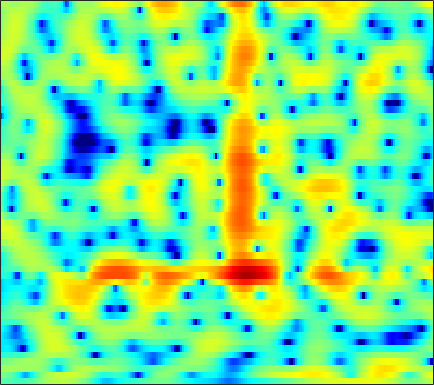

Values plotted in this chart, from the file beside it:
-2.1472, -2.1005, -2.1066, -2.1868, -2.2754, -2.4394, -2.6029, -2.7151, -2.8448, -2.9125, -2.885, -2.7835, -2.5621, -2.2276, -1.9105, -1.4258, -0.90659, -0.49306, 0.038565, 0.51849, 0.97268, 1.286, 1.6478, 1.9529
-0.5724, -0.4651, -0.4955, -0.7197, -1.03, -1.65, -2.539, -3.402, -4.851, -6.653, -8.579, -9.622, -9.47, -7.751, -6.177, -4.239, -2.625, -1.626, -0.5299, 0.3485, 1.042, 1.466, 1.923, 2.281
0.7106, 1.002, 1.294, 1.482, 1.564, 1.604, 1.575, 1.52, 1.417, 1.299, 1.196, 1.144, 1.1, 1.085, 1.083, 1.073, 1.013, 0.9184, 0.6857, 0.295, -0.2875, -0.8805, -1.92, -3.28
-1.02, -0.7215, -0.3722, -0.0777, 0.1099, 0.3264, 0.5099, 0.6329, 0.7825, 0.9168, 1.048, 1.143, 1.263, 1.359, 1.416, 1.451, 1.424, 1.35, 1.16, 0.8513, 0.4086, -0.0181, -0.7178, -1.535
-4.538, -4.174, -3.814, -3.598, -3.516, -3.491, -3.527, -3.56, -3.562, -3.445, -3.157, -2.82, -2.227, -1.534, -0.9917, -0.2841, 0.3675, 0.7947, 1.277, 1.655, 1.925, 2.066, 2.171, 2.207
-6.842, -6.473, -6.268, -6.396, -6.713, -7.471, -8.709, -10.07, -12.8, -17.13, -20.68, -16.69, -11.28, -7.56, -5.458, -3.237, -1.482, -0.4029, 0.7813, 1.725, 2.46, 2.894, 3.332, 3.628
-6.626, -6.679, -6.882, -7.234, -7.582, -8.145, -8.765, -9.212, -9.697, -9.889, -9.537, -8.841, -7.412, -5.692, -4.371, -2.704, -1.198, -0.2022, 0.9443, 1.892, 2.644, 3.086, 3.521, 3.789
-6.4, -6.897, -7.771, -8.911, -9.915, -11.34, -12.42, -12.61, -11.8, -10.2, -8.333, -6.949, -5.198, -3.582, -2.468, -1.113, 0.08468, 0.8712, 1.771, 2.498, 3.053, 3.362, 3.632, 3.745
-5.327, -5.775, -6.662, -7.959, -9.244, -11.44, -13.82, -14.57, -12.71, -9.664, -6.937, -5.214, -3.287, -1.694, -0.6816, 0.4674, 1.412, 1.988, 2.597, 3.03, 3.288, 3.375, 3.352, 3.189
-3.438, -3.356, -3.344, -3.42, -3.482, -3.544, -3.472, -3.28, -2.829, -2.19, -1.416, -0.7893, 0.03594, 0.8165, 1.348, 1.966, 2.461, 2.74, 2.985, 3.062, 2.954, 2.744, 2.264, 1.543
-2.861, -2.457, -1.98, -1.563, -1.278, -0.9241, -0.5958, -0.3531, -0.03648, 0.2792, 0.6099, 0.8543, 1.175, 1.479, 1.696, 1.966, 2.191, 2.319, 2.43, 2.425, 2.272, 2.022, 1.458, 0.5645
-4.555, -3.757, -2.828, -2.051, -1.578, -1.071, -0.7026, -0.5149, -0.3587, -0.2977, -0.3348, -0.4188, -0.5632, -0.7095, -0.7826, -0.7791, -0.6249, -0.3926, 0.02342, 0.4837, 0.9128, 1.172, 1.402, 1.479
-6.84, -5.649, -4.393, -3.417, -2.877, -2.348, -2.041, -1.946, -2.017, -2.322, -2.897, -3.526, -4.638, -6.11, -7.37, -8.861, -9.043, -7.974, -5.82, -3.664, -1.807, -0.6444, 0.6597, 1.713
-7.368, -6.566, -5.617, -4.867, -4.417, -3.996, -3.771, -3.73, -3.883, -4.282, -4.976, -5.692, -7.045, -8.957, -10.87, -13.81, -14.7, -12.55, -8.945, -5.933, -3.505, -1.974, -0.2082, 1.272
-8.103, -7.404, -6.581, -6.036, -5.734, -5.492, -5.388, -5.348, -5.343, -5.407, -5.519, -5.693, -6.07, -6.511, -6.841, -7.14, -7.118, -6.807, -6.02, -4.801, -3.312, -2.104, -0.5058, 1.021
-8.327, -7.295, -6.549, -6.322, -6.492, -7.081, -7.851, -8.238, -8.08, -7.137, -6.02, -5.351, -4.772, -4.676, -4.907, -5.676, -6.963, -8.22, -9.491, -8.511, -5.655, -3.39, -0.7954, 1.272
-5.186, -4.497, -4.165, -4.363, -5.08, -6.975, -10.61, -15.29, -15.28, -8.703, -4.944, -3.206, -1.742, -1.137, -1.144, -1.793, -3.172, -4.584, -6.334, -5.776, -3.065, -0.9949, 1.234, 2.839
-4.481, -3.792, -3.043, -2.592, -2.458, -2.439, -2.44, -2.355, -1.94, -1.183, -0.3094, 0.3262, 1.045, 1.491, 1.663, 1.712, 1.619, 1.525, 1.433, 1.498, 1.711, 1.919, 2.113, 2.155
-6.473, -5.128, -3.629, -2.475, -1.763, -0.983, -0.3475, 0.07318, 0.5934, 1.063, 1.484, 1.775, 2.065, 2.264, 2.338, 2.353, 2.275, 2.168, 1.978, 1.748, 1.452, 1.179, 0.7008, 0.03331
-6.08, -4.583, -2.961, -1.665, -0.8506, 0.03829, 0.7449, 1.176, 1.63, 1.975, 2.227, 2.348, 2.417, 2.403, 2.334, 2.161, 1.905, 1.654, 1.264, 0.7823, 0.2298, -0.2424, -0.9152, -1.671
-2.474, -1.641, -0.618, 0.2647, 0.8304, 1.448, 1.924, 2.192, 2.436, 2.568, 2.593, 2.538, 2.398, 2.167, 1.942, 1.566, 1.103, 0.6913, 0.05006, -0.6996, -1.548, -2.236, -3.182, -4.078
0.6595, 1.157, 1.756, 2.258, 2.55, 2.826, 2.978, 3.012, 2.949, 2.771, 2.483, 2.22, 1.809, 1.339, 0.9612, 0.4185, -0.1831, -0.6877, -1.489, -2.465, -3.708, -4.866, -6.744, -8.968
2.798, 3.142, 3.474, 3.676, 3.74, 3.711, 3.537, 3.309, 2.867, 2.268, 1.522, 0.8921, -0.02079, -0.8938, -1.464, -2.036, -2.411, -2.634, -2.972, -3.542, -4.473, -5.505, -7.501, -10.39
3.977, 4.111, 4.166, 4.089, 3.96, 3.682, 3.265, 2.84, 2.09, 1.073, -0.292, -1.632, -3.89, -6.704, -8.748, -9.438, -7.587, -6.018, -4.442, -3.522, -3.132, -3.104, -3.355, -3.749
3.709, 3.486, 3.123, 2.716, 2.41, 2.002, 1.608, 1.286, 0.7558, 0.006457, -1.095, -2.232, -4.271, -7.047, -9.162, -9.618, -7.119, -5.134, -3.122, -1.758, -0.8936, -0.5044, -0.2137, -0.1377
1.921, 1.079, -0.1876, -1.46, -2.245, -2.761, -2.573, -2.136, -1.494, -0.9844, -0.7022, -0.6308, -0.7094, -0.8098, -0.8186, -0.6225, -0.1884, 0.2338, 0.8085, 1.305, 1.631, 1.746, 1.734, 1.552
-0.2903, -1.867, -4.76, -9.226, -14.95, -22.12, -11.36, -7.58, -4.393, -2.27, -0.7568, 0.09221, 0.9645, 1.635, 2.035, 2.463, 2.805, 3.003, 3.184, 3.233, 3.125, 2.936, 2.494, 1.841
-1.164, -2.518, -4.56, -6.599, -7.824, -8.374, -7.487, -6.231, -4.302, -2.465, -0.8521, 0.1638, 1.302, 2.166, 2.667, 3.154, 3.457, 3.574, 3.587, 3.431, 3.115, 2.759, 2.108, 1.204
-0.9133, -2.279, -4.48, -6.991, -8.791, -9.886, -8.704, -6.957, -4.519, -2.369, -0.6089, 0.4677, 1.618, 2.428, 2.861, 3.225, 3.363, 3.341, 3.166, 2.853, 2.435, 2.048, 1.447, 0.7226
0.9138, -0.4417, -2.808, -6.056, -9.244, -12.47, -9.269, -6.182, -3.066, -0.828, 0.781, 1.682, 2.531, 3.043, 3.217, 3.198, 2.922, 2.568, 1.96, 1.283, 0.615, 0.1872, -0.2484, -0.5698
3.083, 2.417, 1.469, 0.5506, -0.01127, -0.3534, -0.2, 0.1924, 0.8992, 1.631, 2.256, 2.604, 2.841, 2.826, 2.607, 2.01, 1.035, 0.03318, -1.689, -3.783, -5.779, -6.619, -6.395, -5.334
3.594, 3.384, 3.05, 2.705, 2.485, 2.246, 2.115, 2.085, 2.12, 2.195, 2.262, 2.266, 2.172, 1.869, 1.474, 0.6502, -0.6235, -1.965, -4.473, -8.225, -14.2, -18.34, -13.41, -9.516
3.157, 3.193, 3.105, 2.897, 2.681, 2.313, 1.923, 1.649, 1.349, 1.187, 1.16, 1.203, 1.303, 1.311, 1.221, 0.8909, 0.2728, -0.3866, -1.496, -2.733, -3.893, -4.519, -4.989, -5.176
2.232, 2.48, 2.558, 2.325, 1.932, 1.147, 0.04411, -0.9345, -2.22, -2.937, -2.603, -1.789, -0.5247, 0.6101, 1.251, 1.804, 2.037, 2.032, 1.811, 1.397, 0.8715, 0.4232, -0.2735, -1.07
0.4714, 0.9349, 1.19, 0.9978, 0.5351, -0.5836, -2.473, -4.658, -9.579, -23.2, -12.36, -6.914, -2.918, -0.4275, 0.8521, 2.046, 2.805, 3.141, 3.337, 3.276, 2.991, 2.642, 2.018, 1.177
-1.702, -1.102, -0.6287, -0.4989, -0.6226, -1.105, -1.874, -2.581, -3.481, -3.892, -3.455, -2.646, -1.328, -0.03483, 0.8138, 1.75, 2.443, 2.804, 3.091, 3.162, 3.005, 2.74, 2.202, 1.438
-3.275, -2.545, -1.801, -1.303, -1.088, -0.9688, -1.004, -1.083, -1.176, -1.183, -1.021, -0.7874, -0.3211, 0.2461, 0.7194, 1.349, 1.913, 2.267, 2.602, 2.759, 2.72, 2.551, 2.118, 1.462
-4.053, -3.164, -2.185, -1.453, -1.063, -0.7211, -0.5937, -0.6143, -0.7662, -1.008, -1.256, -1.378, -1.327, -0.9615, -0.4859, 0.3103, 1.158, 1.744, 2.375, 2.779, 2.944, 2.905, 2.628, 2.098
-4.308, -3.385, -2.28, -1.374, -0.8459, -0.4058, -0.2779, -0.4219, -0.9844, -2.014, -3.584, -5.053, -6.812, -6.488, -4.803, -2.222, -0.07355, 1.172, 2.404, 3.201, 3.611, 3.693, 3.539, 3.091
-6.777, -5.503, -3.735, -2.23, -1.325, -0.503, -0.1143, -0.1324, -0.6296, -1.768, -3.754, -5.975, -9.621, -9.382, -6.204, -2.52, 0.0591, 1.434, 2.716, 3.511, 3.893, 3.943, 3.736, 3.237
-14.24, -9.866, -6.176, -3.683, -2.303, -0.9915, -0.1584, 0.196, 0.3634, 0.2315, -0.08916, -0.3461, -0.5116, -0.2815, 0.1473, 0.9368, 1.765, 2.296, 2.814, 3.074, 3.072, 2.901, 2.448, 1.745
-7.933, -6.628, -4.783, -3.079, -1.996, -0.7856, 0.1393, 0.6598, 1.162, 1.488, 1.695, 1.806, 1.931, 2.073, 2.189, 2.342, 2.437, 2.454, 2.364, 2.108, 1.673, 1.226, 0.4585, -0.4967
-4.541, -3.877, -2.833, -1.736, -0.9543, -0.009484, 0.7852, 1.281, 1.799, 2.179, 2.441, 2.575, 2.686, 2.718, 2.701, 2.598, 2.382, 2.134, 1.663, 1.022, 0.1907, -0.5487, -1.667, -2.875
-4.568, -3.503, -2.098, -0.8359, -0.009964, 0.896, 1.596, 1.998, 2.385, 2.632, 2.768, 2.818, 2.835, 2.793, 2.717, 2.532, 2.231, 1.882, 1.213, 0.26, -1.016, -2.229, -4.127, -6.207
-6.281, -3.773, -1.383, 0.2552, 1.142, 1.961, 2.44, 2.601, 2.624, 2.484, 2.266, 2.105, 1.954, 1.924, 1.953, 2.014, 1.986, 1.845, 1.406, 0.5634, -0.8025, -2.293, -5.18, -9.988
-2.168, -0.8481, 0.6034, 1.613, 2.086, 2.346, 2.209, 1.858, 1.073, -0.03655, -1.354, -2.307, -3.086, -2.862, -2.121, -0.8882, 0.1788, 0.7691, 1.209, 1.237, 0.8146, 0.2603, -0.7872, -1.933
0.8133, 1.212, 1.581, 1.722, 1.615, 1.156, 0.2914, -0.6326, -2.315, -4.644, -8.039, -12.03, -25.66, -16.43, -10.27, -5.87, -3.102, -1.649, -0.2915, 0.5791, 1.081, 1.265, 1.349, 1.347
1.827, 1.964, 1.933, 1.605, 1.139, 0.197, -1.149, -2.435, -4.46, -6.707, -8.841, -10.01, -10.54, -9.571, -8.087, -5.856, -3.788, -2.469, -1.048, 0.00756, 0.7851, 1.199, 1.616, 1.903
2.714, 2.848, 2.766, 2.319, 1.741, 0.5823, -1.086, -2.752, -5.692, -9.817, -15.34, -17.11, -12.9, -9.062, -6.901, -4.68, -2.945, -1.908, -0.8241, -0.02374, 0.5502, 0.8667, 1.207, 1.476
3.265, 3.543, 3.637, 3.397, 2.979, 2.081, 0.7526, -0.5457, -2.715, -5.314, -7.702, -8.346, -7.253, -5.373, -4.087, -2.749, -1.776, -1.291, -0.9032, -0.7784, -0.8548, -0.9628, -1.111, -1.097
2.754, 3.246, 3.632, 3.737, 3.622, 3.232, 2.604, 1.998, 1.094, 0.1779, -0.5854, -0.9826, -1.257, -1.325, -1.319, -1.327, -1.485, -1.734, -2.293, -3.186, -4.481, -5.769, -7.849, -9.473
1.701, 2.359, 3.001, 3.382, 3.518, 3.507, 3.305, 3.048, 2.595, 2.057, 1.47, 1.011, 0.395, -0.245, -0.7583, -1.496, -2.342, -3.049, -4.151, -5.509, -7.256, -9.015, -12.25, -16.13
0.9176, 1.669, 2.464, 3.026, 3.31, 3.508, 3.506, 3.387, 3.074, 2.608, 1.987, 1.426, 0.5476, -0.4744, -1.335, -2.612, -3.959, -4.985, -6.24, -7.252, -7.991, -8.331, -8.485, -8.163
0.5141, 1.327, 2.227, 2.918, 3.289, 3.598, 3.7, 3.642, 3.389, 2.93, 2.258, 1.609, 0.519, -0.8569, -2.109, -4.111, -6.554, -8.673, -11.49, -12.78, -11.7, -10.27, -8.438, -6.842
0.03436, 0.9471, 1.963, 2.747, 3.178, 3.563, 3.739, 3.732, 3.547, 3.144, 2.518, 1.886, 0.8039, -0.6008, -1.909, -4.093, -6.973, -9.81, -14.91, -17.83, -13.59, -10.71, -7.972, -6.046
-0.5971, 0.4372, 1.516, 2.308, 2.747, 3.148, 3.357, 3.399, 3.3, 3.033, 2.586, 2.119, 1.327, 0.3238, -0.5576, -1.9, -3.356, -4.429, -5.603, -6.209, -6.142, -5.785, -5.097, -4.397
-0.292, 0.5645, 1.389, 1.937, 2.228, 2.475, 2.615, 2.672, 2.678, 2.607, 2.427, 2.212, 1.799, 1.236, 0.7155, -0.05848, -0.9065, -1.52, -2.264, -2.855, -3.204, -3.315, -3.338, -3.289
1.554, 1.761, 1.822, 1.675, 1.476, 1.226, 1.121, 1.176, 1.424, 1.733, 2.002, 2.13, 2.139, 1.953, 1.67, 1.104, 0.3447, -0.3433, -1.35, -2.339, -3.1, -3.359, -3.289, -2.924
